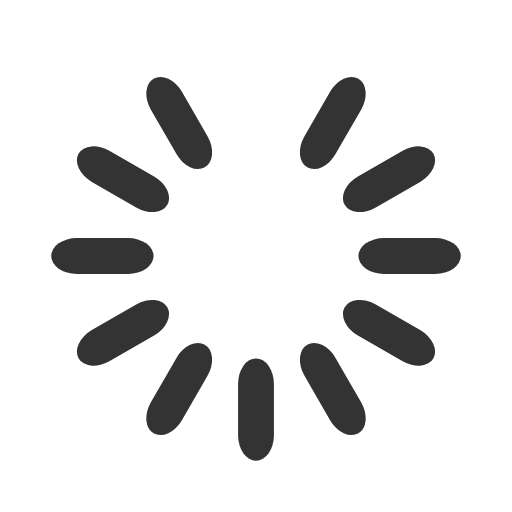
t = 0.00 s
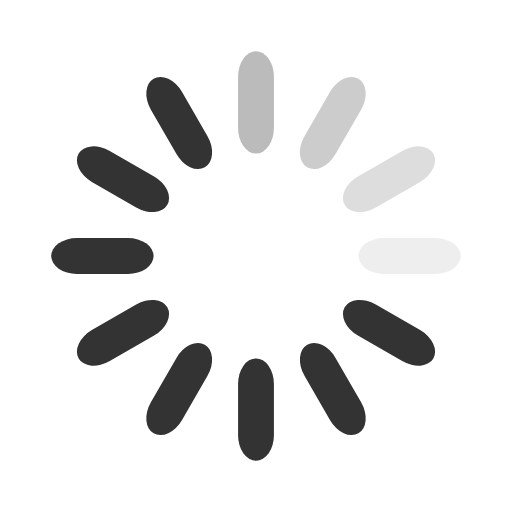
t = 0.33 s
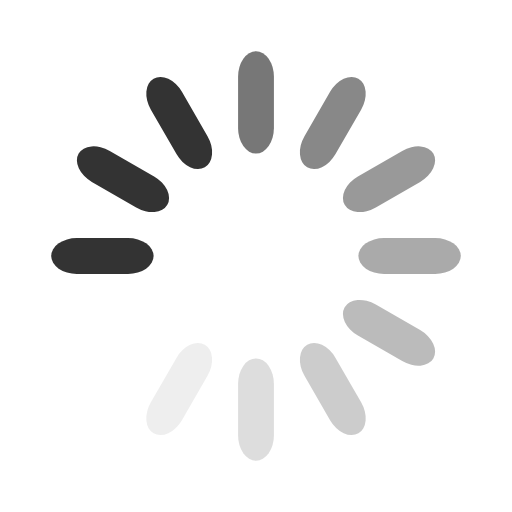
t = 0.67 s
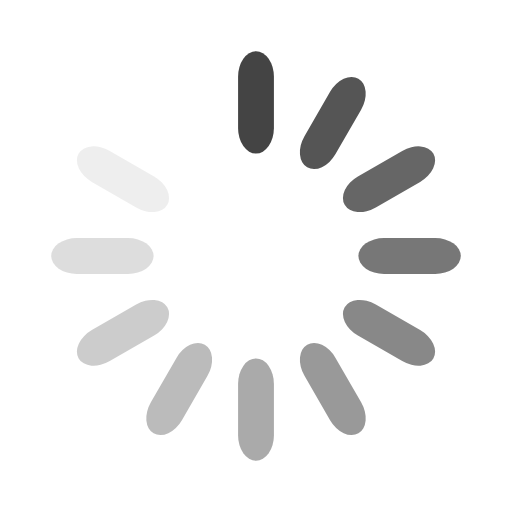
t = 0.92 s
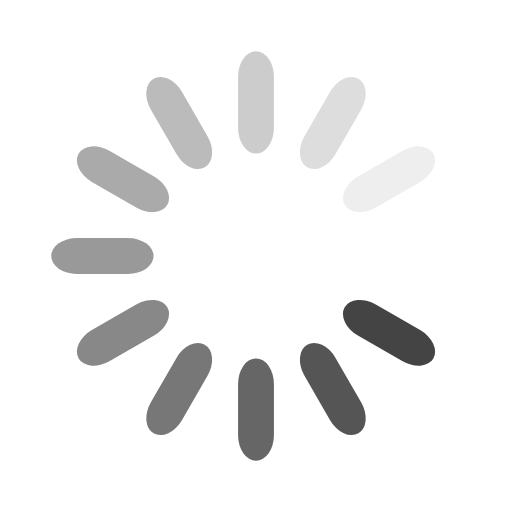
t = 1.25 s
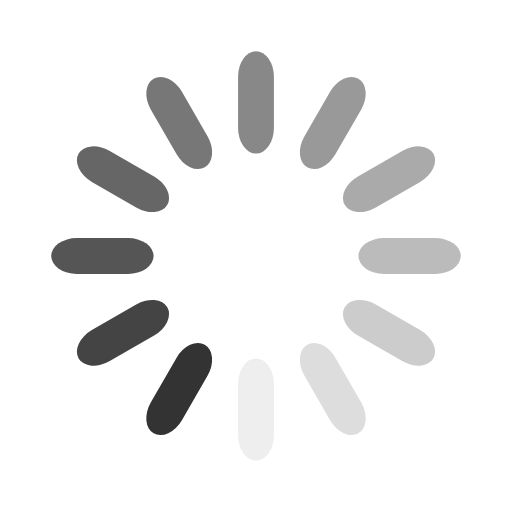
t = 1.58 s

The animated SVG that drew these frames (rendered in a browser with its animation timeline set to each time). Animation: 12 SMIL elements (animate=12); one cycle of 1.92 s, repeats indefinitely.

<svg width="50" height="50" xmlns="http://www.w3.org/2000/svg" viewBox="0 0 50 50" preserveAspectRatio="xMidYMid" class="uil-default">
  <defs>
    <style>
      .cls-1{fill:#e3e3e3;fill-rule:evenodd}
    </style>
  </defs>
  <g transform="matrix(.5 0 0 .5 0 0)">
    <path fill="none" class="bk" d="M0 0h100v100H0z"/>
    <rect x="46.5" y="40" width="7" height="20" rx="5" ry="5" fill="#333" transform="translate(0 -30)">
      <animate attributeName="opacity" from="0" to="1" dur="1s" begin="0s" repeatCount="indefinite"/>
    </rect>
    <rect x="46.5" y="40" width="7" height="20" rx="5" ry="5" fill="#333" transform="rotate(30 105.98 65)">
      <animate attributeName="opacity" from="0" to="1" dur="1s" begin="0.08333333333333333s" repeatCount="indefinite"/>
    </rect>
    <rect x="46.5" y="40" width="7" height="20" rx="5" ry="5" fill="#333" transform="rotate(60 75.98 65)">
      <animate attributeName="opacity" from="0" to="1" dur="1s" begin="0.16666666666666666s" repeatCount="indefinite"/>
    </rect>
    <rect x="46.5" y="40" width="7" height="20" rx="5" ry="5" fill="#333" transform="rotate(90 65 65)">
      <animate attributeName="opacity" from="0" to="1" dur="1s" begin="0.25s" repeatCount="indefinite"/>
    </rect>
    <rect x="46.5" y="40" width="7" height="20" rx="5" ry="5" fill="#333" transform="rotate(120 58.66 65)">
      <animate attributeName="opacity" from="0" to="1" dur="1s" begin="0.3333333333333333s" repeatCount="indefinite"/>
    </rect>
    <rect x="46.5" y="40" width="7" height="20" rx="5" ry="5" fill="#333" transform="rotate(150 54.02 65)">
      <animate attributeName="opacity" from="0" to="1" dur="1s" begin="0.4166666666666667s" repeatCount="indefinite"/>
    </rect>
    <rect x="46.5" y="40" width="7" height="20" rx="5" ry="5" fill="#333" transform="rotate(180 50 65)">
      <animate attributeName="opacity" from="0" to="1" dur="1s" begin="0.5s" repeatCount="indefinite"/>
    </rect>
    <rect x="46.5" y="40" width="7" height="20" rx="5" ry="5" fill="#333" transform="rotate(-150 45.98 65)">
      <animate attributeName="opacity" from="0" to="1" dur="1s" begin="0.5833333333333334s" repeatCount="indefinite"/>
    </rect>
    <rect x="46.5" y="40" width="7" height="20" rx="5" ry="5" fill="#333" transform="rotate(-120 41.34 65)">
      <animate attributeName="opacity" from="0" to="1" dur="1s" begin="0.6666666666666666s" repeatCount="indefinite"/>
    </rect>
    <rect x="46.5" y="40" width="7" height="20" rx="5" ry="5" fill="#333" transform="rotate(-90 35 65)">
      <animate attributeName="opacity" from="0" to="1" dur="1s" begin="0.75s" repeatCount="indefinite"/>
    </rect>
    <rect x="46.5" y="40" width="7" height="20" rx="5" ry="5" fill="#333" transform="rotate(-60 24.02 65)">
      <animate attributeName="opacity" from="0" to="1" dur="1s" begin="0.8333333333333334s" repeatCount="indefinite"/>
    </rect>
    <rect x="46.5" y="40" width="7" height="20" rx="5" ry="5" fill="#333" transform="rotate(-30 -5.98 65)">
      <animate attributeName="opacity" from="0" to="1" dur="1s" begin="0.9166666666666666s" repeatCount="indefinite"/>
    </rect>
  </g>
</svg>
